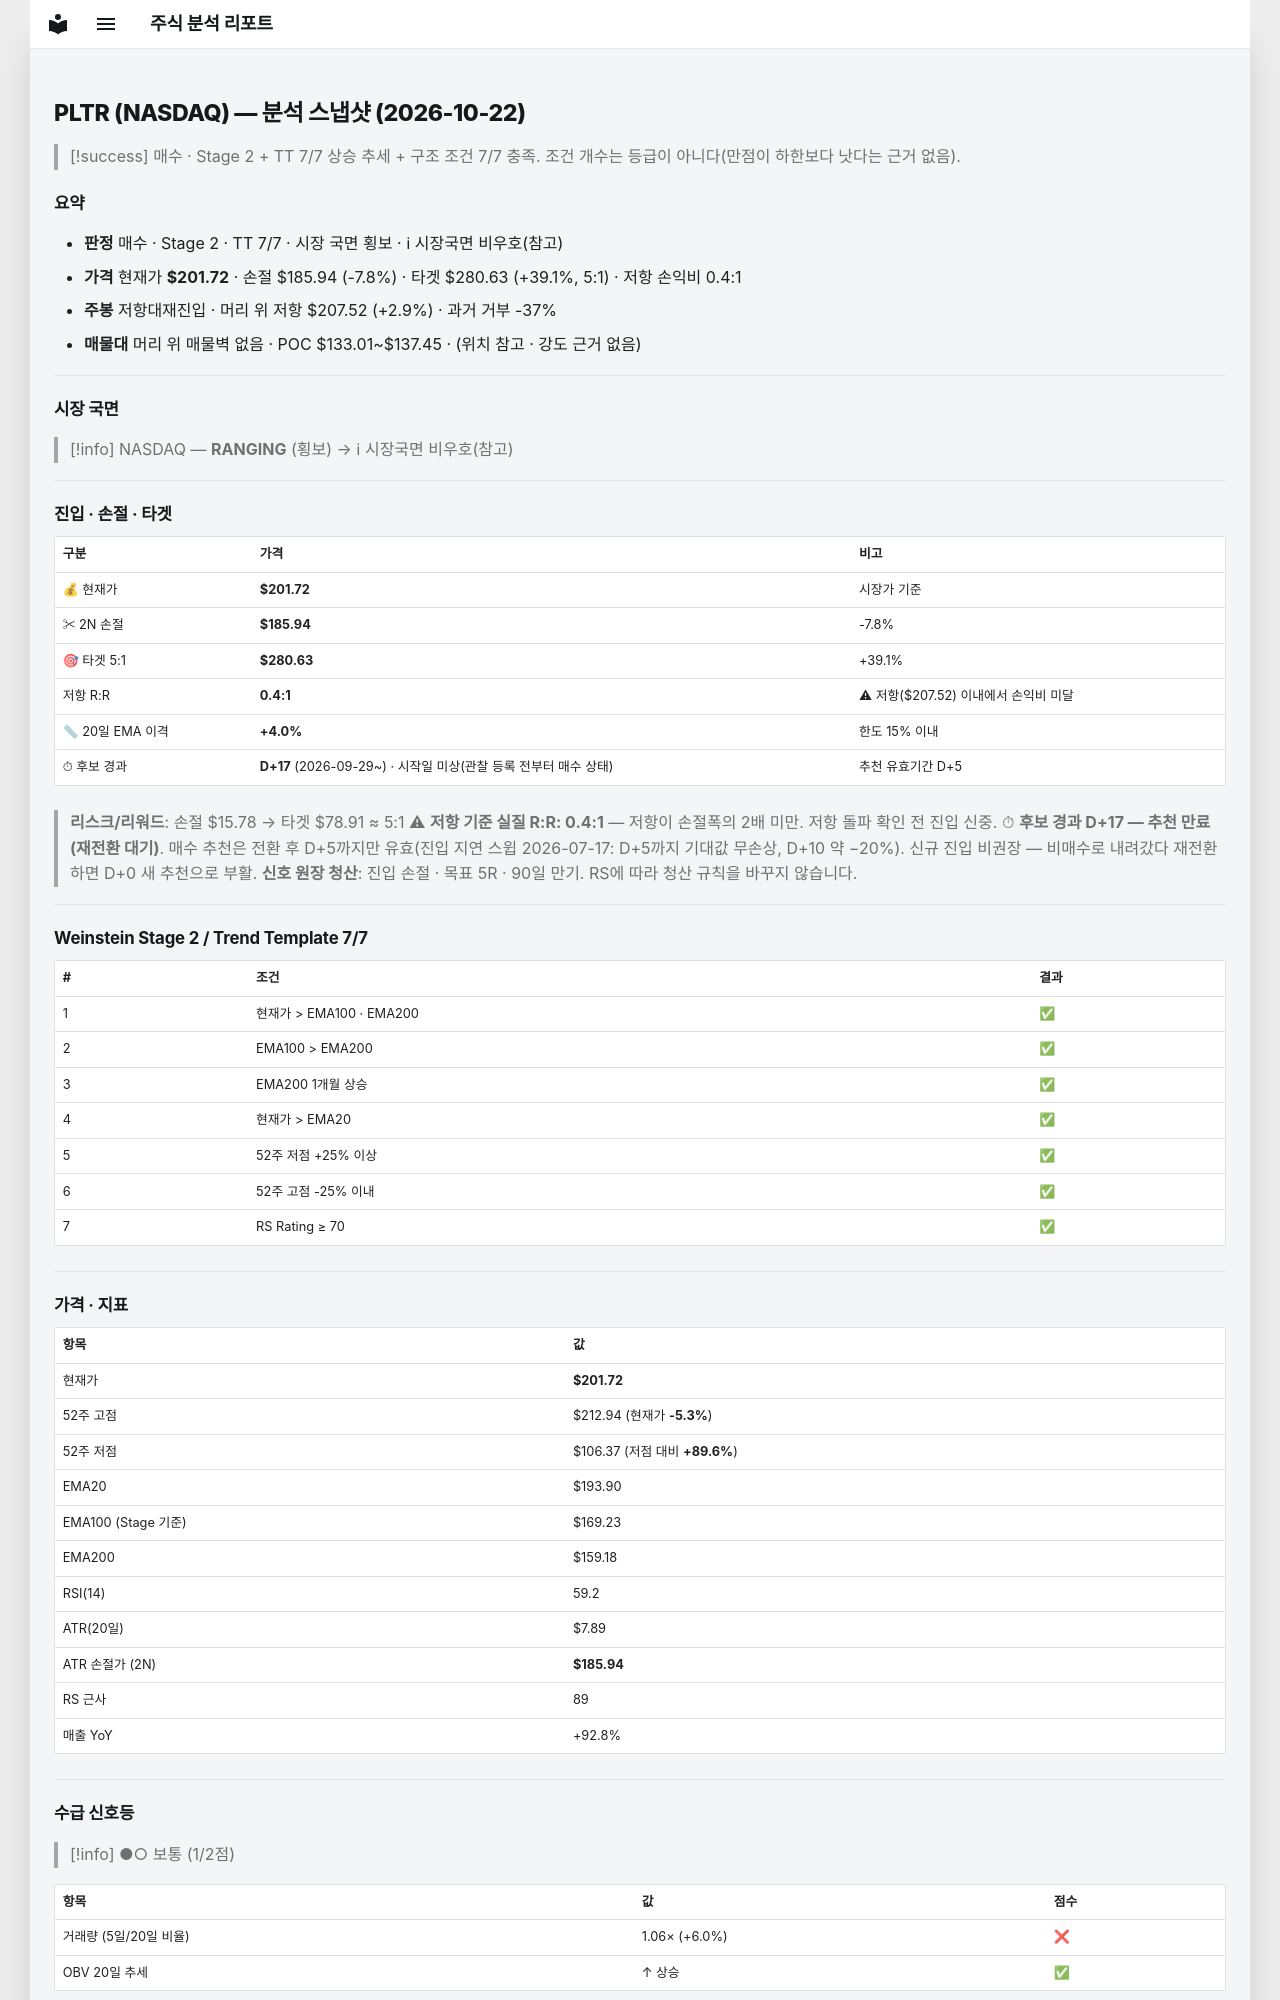

repository: soloandco/stock-reports · page: snapshots/PLTR-2026-10-22/index.html · generator: mkdocs

---
type: analysis-snapshot
title: PLTR 분석 스냅샷
ticker: PLTR
market: NASDAQ
created: 2026-10-22
updated: 2026-10-22
bar-date: 2026-10-21
verdict: 매수후보
real-rr: 0.37
sma50-gap-pct: 4.0
candidate-days: 17
candidate-since: 2026-09-29
candidate-start-unknown: true
weekly-position: 저항대재진입
weekly-overhead-price: 207.52
weekly-overhead-pct: 2.9
stage: 2
trend-template-score: 7
tt-max: 7
ma-set: ema-20-100-200
price: 201.72000122070312
stop-price: 185.9384707815603
market-regime: RANGING
supply-demand-score: 1/2
supply-demand-label: 보통
status: tracking
tags:
  - stock-agent
  - watchlist
  - PLTR
  - analysis
related:
  - "[[analysis-template]]"
---

# PLTR (NASDAQ) — 분석 스냅샷 (2026-10-22)

> [!success] 매수 · Stage 2 + TT 7/7
> 상승 추세 + 구조 조건 7/7 충족. 조건 개수는 등급이 아니다(만점이 하한보다 낫다는 근거 없음).

## 요약

- **판정** 매수 · Stage 2 · TT 7/7 · 시장 국면 횡보 · ℹ 시장국면 비우호(참고)
- **가격** 현재가 **$201.72** · 손절 $185.94 (-7.8%) · 타겟 $280.63 (+39.1%, 5:1) · 저항 손익비 0.4:1
- **주봉** 저항대재진입 · 머리 위 저항 $207.52 (+2.9%) · 과거 거부 -37%
- **매물대** 머리 위 매물벽 없음 · POC $133.01~$137.45 · (위치 참고 · 강도 근거 없음)

---

## 시장 국면

> [!info] NASDAQ — **RANGING** (횡보) → ℹ 시장국면 비우호(참고)

---

## 진입 · 손절 · 타겟

| 구분 | 가격 | 비고 |
|------|------|------|
| 💰 현재가 | **$201.72** | 시장가 기준 |
| ✂ 2N 손절 | **$185.94** | -7.8% |
| 🎯 타겟 5:1 | **$280.63** | +39.1% |
| 저항 R:R | **0.4:1** | ⚠ 저항($207.52) 이내에서 손익비 미달 |
| 📏 20일 EMA 이격 | **+4.0%** | 한도 15% 이내 |
| ⏱ 후보 경과 | **D+17** (2026-09-29~) · 시작일 미상(관찰 등록 전부터 매수 상태) | 추천 유효기간 D+5 |

> **리스크/리워드**: 손절 $15.78 → 타겟 $78.91 ≈ 5:1
> ⚠ **저항 기준 실질 R:R: 0.4:1** — 저항이 손절폭의 2배 미만. 저항 돌파 확인 전 진입 신중.
> ⏱ **후보 경과 D+17 — 추천 만료(재전환 대기)**. 매수 추천은 전환 후 D+5까지만 유효(진입 지연 스윕 2026-07-17: D+5까지 기대값 무손상, D+10 약 −20%). 신규 진입 비권장 — 비매수로 내려갔다 재전환하면 D+0 새 추천으로 부활.
> **신호 원장 청산**: 진입 손절 · 목표 5R · 90일 만기. RS에 따라 청산 규칙을 바꾸지 않습니다.

---

## Weinstein Stage 2 / Trend Template 7/7

| # | 조건 | 결과 |
|---|------|------|
| 1 | 현재가 > EMA100 · EMA200 | ✅ |
| 2 | EMA100 > EMA200 | ✅ |
| 3 | EMA200 1개월 상승 | ✅ |
| 4 | 현재가 > EMA20 | ✅ |
| 5 | 52주 저점 +25% 이상 | ✅ |
| 6 | 52주 고점 -25% 이내 | ✅ |
| 7 | RS Rating ≥ 70 | ✅ |

---

## 가격 · 지표

| 항목 | 값 |
|------|---|
| 현재가 | **$201.72** |
| 52주 고점 | $212.94 (현재가 **-5.3%**) |
| 52주 저점 | $106.37 (저점 대비 **+89.6%**) |
| EMA20 | $193.90 |
| EMA100 (Stage 기준) | $169.23 |
| EMA200 | $159.18 |
| RSI(14) | 59.2 |
| ATR(20일) | $7.89 |
| ATR 손절가 (2N) | **$185.94** |
| RS 근사 | 89 |
| 매출 YoY | +92.8% |

---
## 수급 신호등

> [!info] ●○ 보통 (1/2점)

| 항목 | 값 | 점수 |
|------|------|------|
| 거래량 (5일/20일 비율) | 1.06× (+6.0%) | ❌ |
| OBV 20일 추세 | ↑ 상승 | ✅ |

> **판독법**: 거래량이 20일 평균보다 20% 이상 많고 OBV(온밸런스볼륨)가 상승 중이면 매집 수급이 강한 것으로 판단합니다.

---
